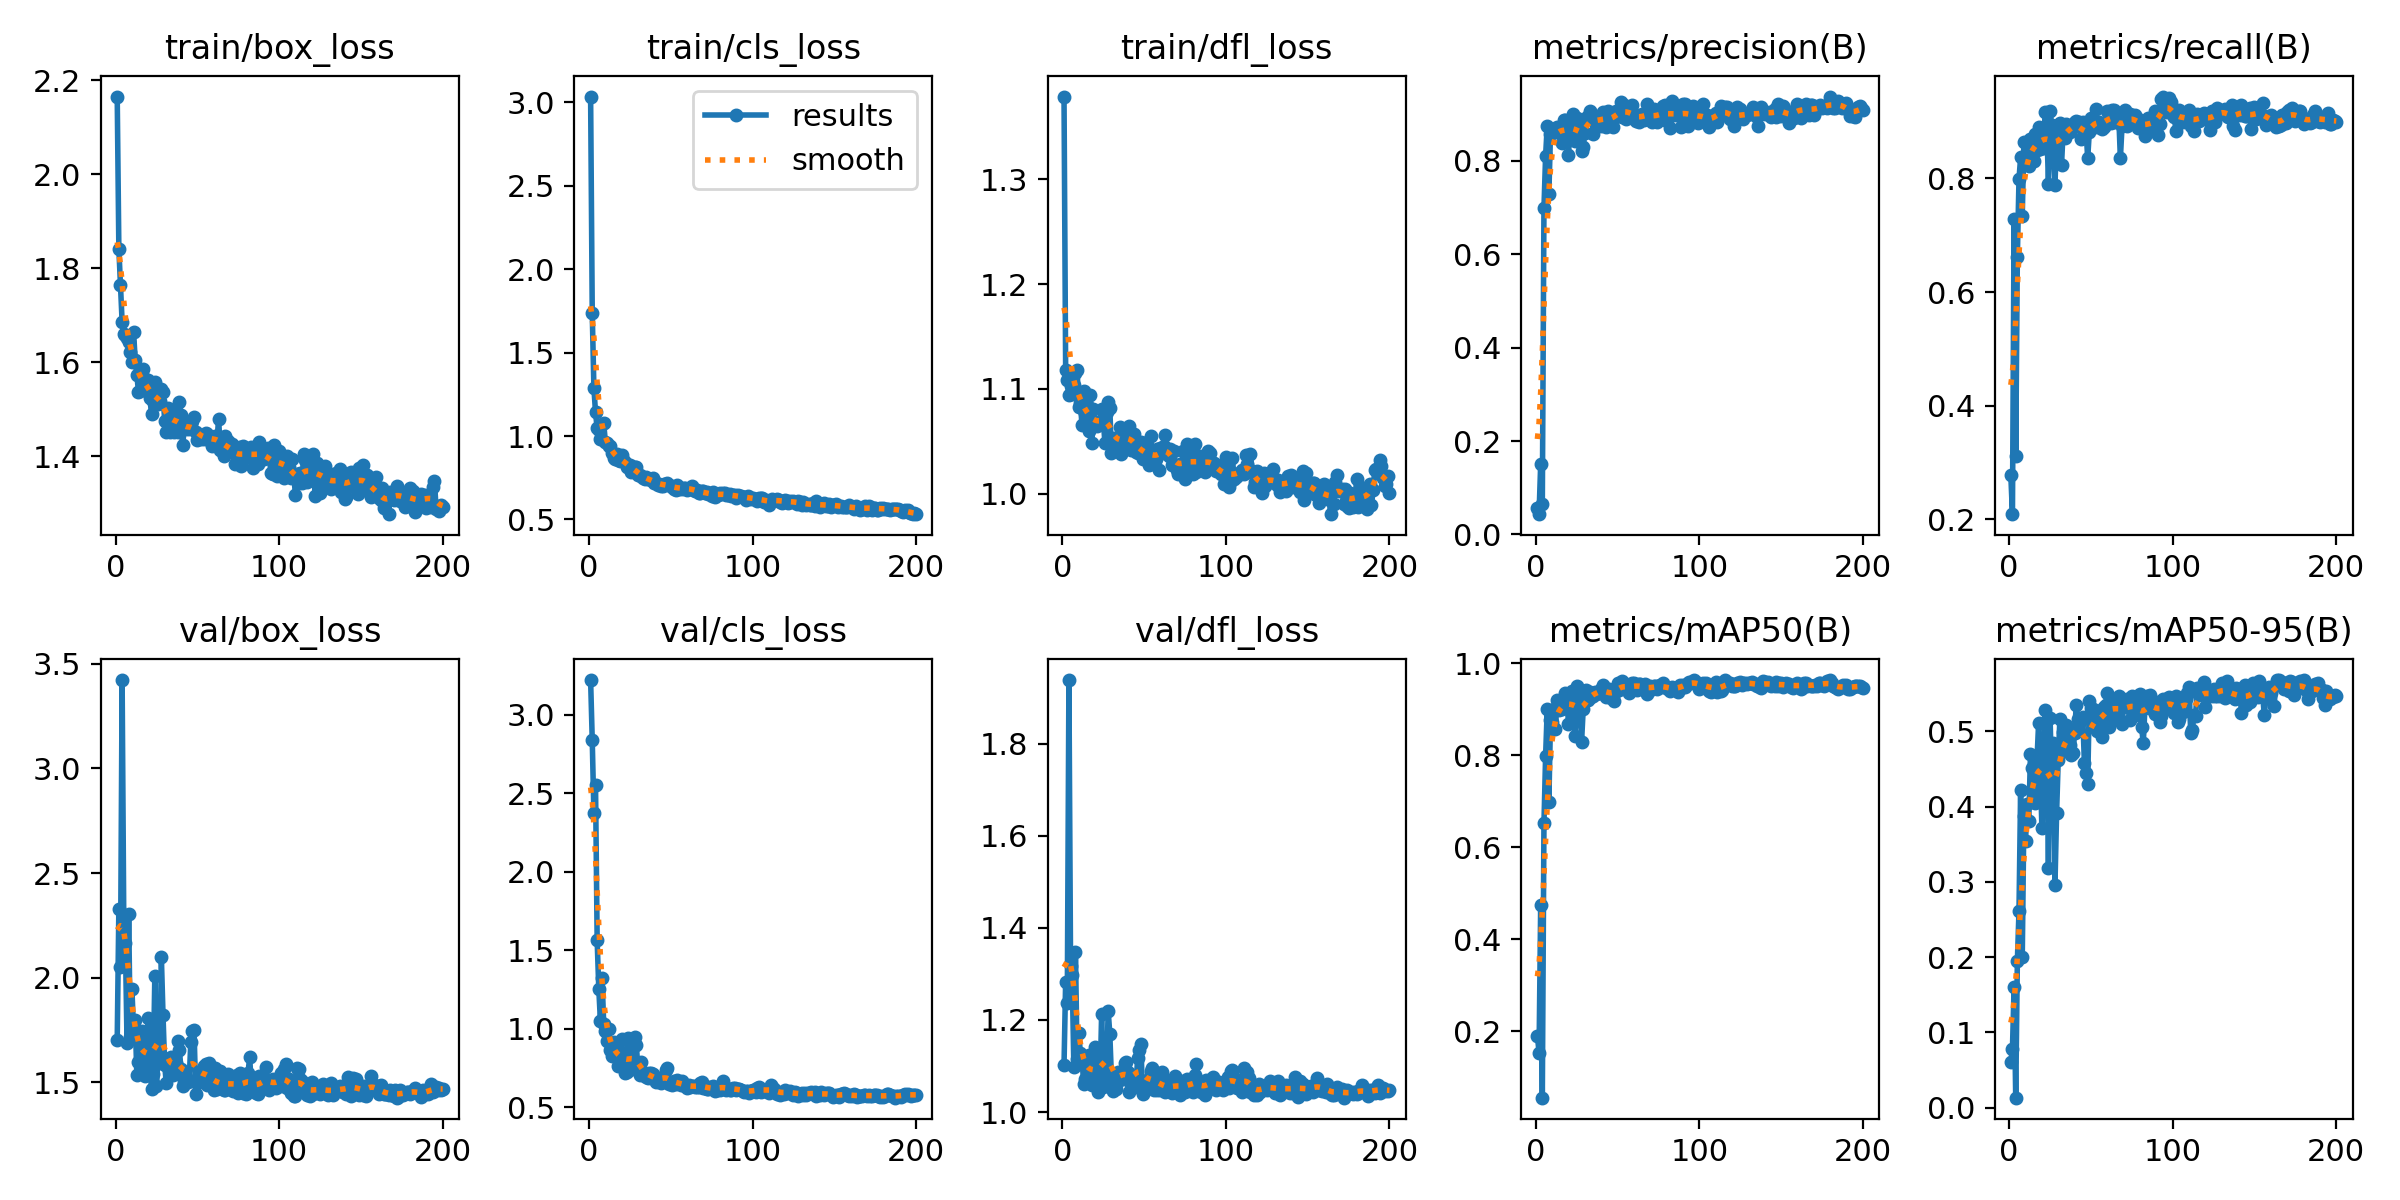

Data behind this chart, as committed beside it:
epoch, time, train/box_loss, train/cls_loss, train/dfl_loss, metrics/precision(B), metrics/recall(B), metrics/mAP50(B), metrics/mAP50-95(B), val/box_loss, val/cls_loss, val/dfl_loss, lr/pg0, lr/pg1, lr/pg2
1, 30.86, 2.166, 3.034, 1.379, 0.0575, 0.2777, 0.1904, 0.06077, 1.703, 3.223, 1.101, 0.00038, 0.00038, 0.00038
2, 39.96, 1.842, 1.736, 1.118, 0.04333, 0.2093, 0.1543, 0.07824, 2.328, 2.838, 1.284, 0.0007761, 0.0007761, 0.0007761
3, 48.85, 1.766, 1.29, 1.109, 0.1508, 0.7284, 0.4756, 0.1596, 2.054, 2.377, 1.237, 0.001168, 0.001168, 0.001168
4, 57.43, 1.686, 1.141, 1.094, 0.06458, 0.3119, 0.05612, 0.01328, 3.422, 2.553, 1.938, 0.001557, 0.001557, 0.001557
5, 66.22, 1.661, 1.046, 1.102, 0.6988, 0.662, 0.6523, 0.1944, 2.28, 1.563, 1.318, 0.001941, 0.001941, 0.001941
6, 75.14, 1.658, 1.039, 1.095, 0.8102, 0.7986, 0.7976, 0.2614, 2.164, 1.254, 1.297, 0.00195, 0.00195, 0.00195
7, 84.05, 1.652, 0.9849, 1.103, 0.875, 0.837, 0.9001, 0.4224, 1.69, 1.049, 1.099, 0.001941, 0.001941, 0.001941
8, 92.82, 1.644, 1.071, 1.115, 0.7297, 0.7344, 0.6979, 0.1998, 2.302, 1.324, 1.347, 0.001931, 0.001931, 0.001931
9, 101.5, 1.622, 1.078, 1.118, 0.8581, 0.8637, 0.877, 0.3871, 1.719, 1.031, 1.116, 0.001921, 0.001921, 0.001921
10, 110.1, 1.602, 0.9665, 1.083, 0.8606, 0.839, 0.8724, 0.3548, 1.945, 0.9883, 1.172, 0.001911, 0.001911, 0.001911
11, 119, 1.665, 0.9593, 1.086, 0.869, 0.8249, 0.9015, 0.4038, 1.747, 0.92, 1.128, 0.001901, 0.001901, 0.001901
12, 127.6, 1.605, 0.9407, 1.066, 0.8626, 0.8209, 0.858, 0.3809, 1.797, 1.002, 1.118, 0.001891, 0.001891, 0.001891
13, 136.4, 1.574, 0.9425, 1.098, 0.8729, 0.8692, 0.9214, 0.4693, 1.538, 0.8642, 1.061, 0.001881, 0.001881, 0.001881
14, 145.3, 1.538, 0.8975, 1.077, 0.8616, 0.8591, 0.898, 0.4511, 1.599, 0.829, 1.073, 0.001871, 0.001871, 0.001871
15, 153.7, 1.54, 0.8657, 1.085, 0.8639, 0.8299, 0.9032, 0.4168, 1.716, 0.9145, 1.12, 0.001861, 0.001861, 0.001861
16, 162.3, 1.561, 0.8629, 1.06, 0.8374, 0.8773, 0.9018, 0.4042, 1.746, 0.8545, 1.125, 0.001852, 0.001852, 0.001852
17, 171, 1.586, 0.8915, 1.094, 0.8885, 0.8496, 0.9126, 0.4615, 1.566, 0.8314, 1.063, 0.001842, 0.001842, 0.001842
18, 179.8, 1.565, 0.8572, 1.049, 0.8876, 0.89, 0.9353, 0.5112, 1.533, 0.7638, 1.059, 0.001832, 0.001832, 0.001832
19, 188.2, 1.56, 0.8512, 1.081, 0.8739, 0.8507, 0.9257, 0.4555, 1.68, 0.8203, 1.108, 0.001822, 0.001822, 0.001822
20, 197.1, 1.563, 0.8872, 1.066, 0.8118, 0.8551, 0.868, 0.371, 1.807, 0.934, 1.142, 0.001812, 0.001812, 0.001812
21, 205.7, 1.523, 0.8592, 1.064, 0.876, 0.8525, 0.9165, 0.4524, 1.576, 0.7839, 1.069, 0.001802, 0.001802, 0.001802
22, 213.7, 1.489, 0.8445, 1.067, 0.8819, 0.9169, 0.9405, 0.5279, 1.467, 0.7185, 1.044, 0.001792, 0.001792, 0.001792
23, 222.7, 1.517, 0.8124, 1.069, 0.8993, 0.8913, 0.929, 0.4868, 1.539, 0.727, 1.054, 0.001782, 0.001782, 0.001782
24, 231.6, 1.558, 0.8257, 1.081, 0.8432, 0.7907, 0.8425, 0.3182, 2.009, 0.9439, 1.214, 0.001772, 0.001772, 0.001772
25, 240.2, 1.534, 0.8271, 1.07, 0.8909, 0.9175, 0.9508, 0.5181, 1.484, 0.7452, 1.054, 0.001762, 0.001762, 0.001762
26, 249.1, 1.51, 0.7867, 1.049, 0.8673, 0.8939, 0.9238, 0.4359, 1.634, 0.7981, 1.091, 0.001752, 0.001752, 0.001752
27, 257.2, 1.519, 0.8058, 1.078, 0.8655, 0.8571, 0.9028, 0.4844, 1.593, 0.7648, 1.078, 0.001743, 0.001743, 0.001743
28, 266.2, 1.544, 0.8144, 1.087, 0.8201, 0.7887, 0.8296, 0.2961, 2.098, 0.946, 1.22, 0.001733, 0.001733, 0.001733
29, 274.3, 1.537, 0.8125, 1.082, 0.8286, 0.8756, 0.9008, 0.3917, 1.823, 0.8939, 1.17, 0.001723, 0.001723, 0.001723
30, 283.4, 1.476, 0.7638, 1.039, 0.86, 0.8898, 0.9173, 0.4624, 1.586, 0.7287, 1.075, 0.001713, 0.001713, 0.001713
31, 292, 1.453, 0.7651, 1.053, 0.8921, 0.8979, 0.9421, 0.5159, 1.496, 0.7031, 1.045, 0.001703, 0.001703, 0.001703
32, 300.8, 1.503, 0.7583, 1.048, 0.897, 0.8233, 0.9214, 0.4827, 1.578, 0.7876, 1.062, 0.001693, 0.001693, 0.001693
33, 309.5, 1.452, 0.7509, 1.054, 0.9065, 0.8833, 0.9379, 0.4985, 1.537, 0.7035, 1.049, 0.001683, 0.001683, 0.001683
34, 318.3, 1.499, 0.7431, 1.044, 0.902, 0.8712, 0.9274, 0.4734, 1.62, 0.7159, 1.086, 0.001673, 0.001673, 0.001673
35, 326.9, 1.482, 0.7516, 1.063, 0.8573, 0.8949, 0.9288, 0.5081, 1.536, 0.6935, 1.069, 0.001663, 0.001663, 0.001663
36, 335.6, 1.451, 0.7415, 1.038, 0.893, 0.8873, 0.9379, 0.5002, 1.57, 0.6889, 1.074, 0.001654, 0.001654, 0.001654
37, 343.9, 1.493, 0.7405, 1.058, 0.8862, 0.8813, 0.9342, 0.482, 1.592, 0.7177, 1.086, 0.001644, 0.001644, 0.001644
38, 352.8, 1.451, 0.7371, 1.046, 0.8806, 0.8853, 0.9352, 0.4689, 1.697, 0.7151, 1.107, 0.001634, 0.001634, 0.001634
39, 361.3, 1.516, 0.7463, 1.056, 0.8914, 0.8918, 0.9356, 0.4713, 1.657, 0.7128, 1.109, 0.001624, 0.001624, 0.001624
40, 370, 1.489, 0.7192, 1.055, 0.8757, 0.8994, 0.9449, 0.4971, 1.564, 0.683, 1.086, 0.001614, 0.001614, 0.001614
41, 378.6, 1.423, 0.72, 1.065, 0.905, 0.9008, 0.9533, 0.5349, 1.481, 0.6616, 1.044, 0.001604, 0.001604, 0.001604
42, 387.3, 1.46, 0.707, 1.042, 0.8982, 0.8954, 0.9448, 0.5159, 1.505, 0.6715, 1.058, 0.001594, 0.001594, 0.001594
43, 396, 1.458, 0.713, 1.054, 0.873, 0.8994, 0.9278, 0.5105, 1.526, 0.6738, 1.074, 0.001584, 0.001584, 0.001584
44, 404.5, 1.464, 0.7033, 1.057, 0.9075, 0.8683, 0.9404, 0.5156, 1.502, 0.652, 1.07, 0.001574, 0.001574, 0.001574
45, 413.6, 1.458, 0.7032, 1.04, 0.8852, 0.8995, 0.9442, 0.519, 1.508, 0.6749, 1.055, 0.001564, 0.001564, 0.001564
46, 422.3, 1.468, 0.7096, 1.039, 0.8869, 0.8813, 0.9247, 0.4577, 1.692, 0.7016, 1.117, 0.001554, 0.001554, 0.001554
47, 431, 1.475, 0.7107, 1.041, 0.8715, 0.8868, 0.9287, 0.4451, 1.747, 0.7343, 1.135, 0.001545, 0.001545, 0.001545
48, 439.7, 1.483, 0.7179, 1.049, 0.897, 0.835, 0.9174, 0.4301, 1.749, 0.753, 1.149, 0.001535, 0.001535, 0.001535
49, 448.4, 1.452, 0.707, 1.033, 0.9068, 0.8809, 0.9409, 0.5396, 1.446, 0.6502, 1.039, 0.001525, 0.001525, 0.001525
50, 457.3, 1.434, 0.6986, 1.048, 0.8964, 0.9055, 0.9566, 0.5313, 1.497, 0.6453, 1.057, 0.001515, 0.001515, 0.001515
51, 465.9, 1.442, 0.6923, 1.035, 0.9032, 0.9034, 0.9417, 0.5293, 1.5, 0.6385, 1.059, 0.001505, 0.001505, 0.001505
52, 474.7, 1.438, 0.6834, 1.036, 0.9269, 0.8935, 0.9579, 0.5116, 1.555, 0.6683, 1.07, 0.001495, 0.001495, 0.001495
53, 483.8, 1.442, 0.6782, 1.027, 0.8929, 0.9215, 0.9607, 0.5235, 1.519, 0.6469, 1.062, 0.001485, 0.001485, 0.001485
54, 492.6, 1.436, 0.7056, 1.055, 0.9193, 0.8893, 0.9536, 0.5007, 1.578, 0.6736, 1.089, 0.001475, 0.001475, 0.001475
55, 501.4, 1.449, 0.6845, 1.038, 0.8905, 0.8998, 0.944, 0.5036, 1.588, 0.659, 1.097, 0.001465, 0.001465, 0.001465
56, 510.3, 1.448, 0.6889, 1.028, 0.9117, 0.8938, 0.9433, 0.5285, 1.486, 0.6417, 1.047, 0.001455, 0.001455, 0.001455
57, 519.1, 1.434, 0.6811, 1.033, 0.8963, 0.8871, 0.9365, 0.4924, 1.592, 0.6655, 1.084, 0.001446, 0.001446, 0.001446
58, 527.9, 1.44, 0.6886, 1.043, 0.9095, 0.8893, 0.9541, 0.5321, 1.497, 0.6407, 1.049, 0.001436, 0.001436, 0.001436
59, 536.7, 1.422, 0.6865, 1.023, 0.9197, 0.8986, 0.9579, 0.5349, 1.508, 0.6339, 1.06, 0.001426, 0.001426, 0.001426
60, 545.4, 1.433, 0.6746, 1.043, 0.8912, 0.9175, 0.9571, 0.5512, 1.462, 0.6248, 1.047, 0.001416, 0.001416, 0.001416
... 140 more rows
